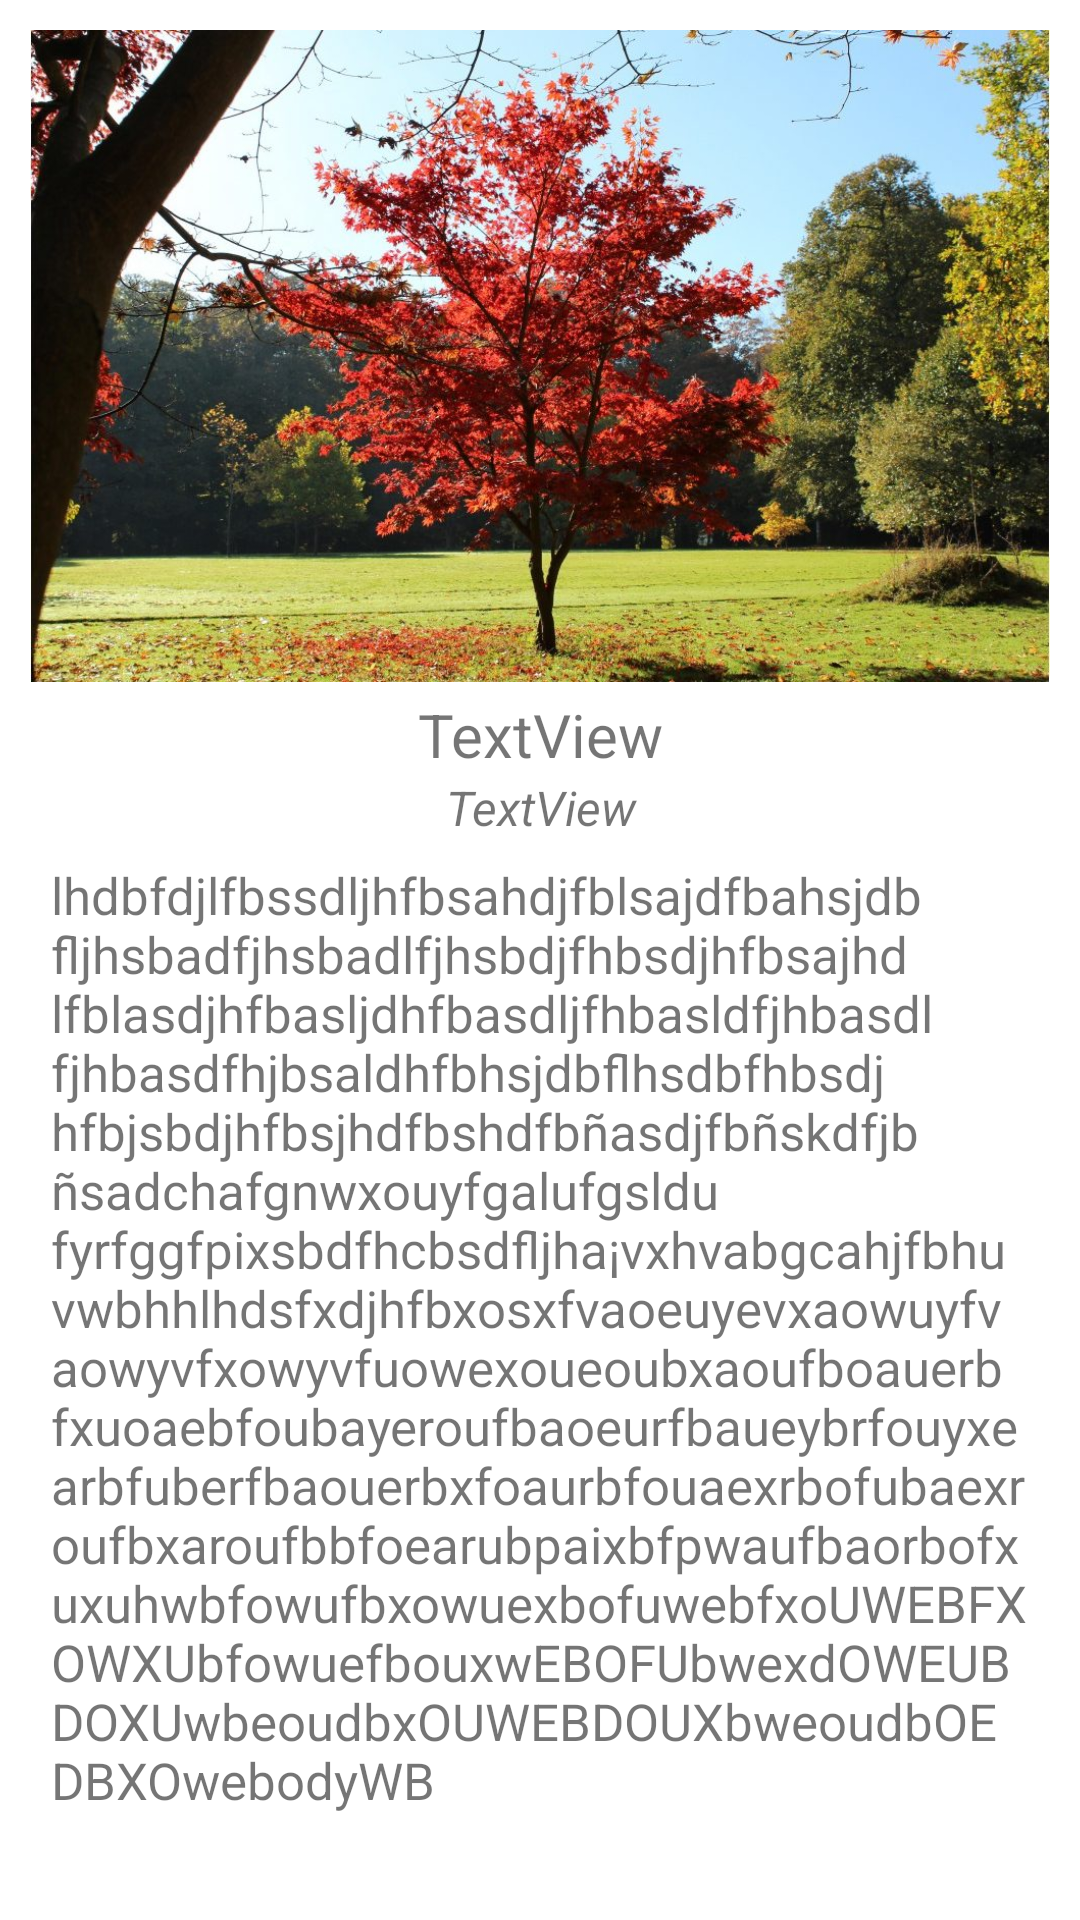

Reconstruct the res/layout file that produces this screen, plus the resources it refers to.
<!-- AndroidManifest.xml: application theme Theme.P2DI -->
<!-- res/layout/scroll_vista_second_activity.xml -->
<?xml version="1.0" encoding="utf-8"?>
<ScrollView xmlns:android="http://schemas.android.com/apk/res/android"
    xmlns:app="http://schemas.android.com/apk/res-auto"
    android:layout_width="match_parent"
    android:layout_height="match_parent"
    xmlns:tools="http://schemas.android.com/tools"
    android:layout_margin="5dp"
    tools:context=".UI.AddActivity">


    <LinearLayout
        android:layout_width="match_parent"
        android:layout_height="wrap_content"
        android:orientation="vertical"
        android:padding="10dp"
        >

        <ImageView
            android:id="@+id/imagenSegundaActivi"
            android:layout_width="match_parent"
            android:layout_height="wrap_content"
            android:adjustViewBounds="true"
            android:cropToPadding="false"
            android:scaleType="fitXY"
            app:srcCompat="@drawable/acer_palmatum" />
        <TextView
            android:id="@+id/nombreSegundaActivi"
            android:layout_width="match_parent"
            android:layout_height="wrap_content"
            android:gravity="center"
            android:text="TextView"
            android:layout_marginTop="4dp"
            android:textSize="20sp" />
        <TextView
            android:id="@+id/nombreCientificoSegunda"
            android:layout_width="match_parent"
            android:layout_height="wrap_content"
            android:gravity="center"
            android:text="TextView"
            android:textSize="16sp"
            android:textStyle="italic" />

        <TextView
            android:id="@+id/descripcionSegunda"
            android:layout_width="match_parent"
            android:layout_height="wrap_content"
            android:scrollbars="vertical"
            android:padding="7dp"
            android:text="lhdbfdjlfbssdljhfbsahdjfblsajdfbahsjdbfljhsbadfjhsbadlfjhsbdjfhbsdjhfbsajhdlfblasdjhfbasljdhfbasdljfhbasldfjhbasdlfjhbasdfhjbsaldhfbhsjdbflhsdbfhbsdjhfbjsbdjhfbsjhdfbshdfbñasdjfbñskdfjb ñsadchafgnwxouyfgalufgsldu fyrfggfpixsbdfhcbsdfljha¡vxhvabgcahjfbhuvwbhhlhdsfxdjhfbxosxfvaoeuyevxaowuyfvaowyvfxowyvfuowexoueoubxaoufboauerbfxuoaebfoubayeroufbaoeurfbaueybrfouyxearbfuberfbaouerbxfoaurbfouaexrbofubaexroufbxaroufbbfoearubpaixbfpwaufbaorbofxuxuhwbfowufbxowuexbofuwebfxoUWEBFXOWXUbfowuefbouxwEBOFUbwexdOWEUBDOXUwbeoudbxOUWEBDOUXbweoudbOEDBXOwebodyWB"
            android:textSize="17sp"
            />

    </LinearLayout>
</ScrollView>
<!-- resources referenced by this layout -->
<resources>
  <!-- drawable acer_palmatum: jpg bitmap (drawable, 209889 bytes) -->
  <style name="Theme.P2DI" parent="Theme.MaterialComponents.DayNight.DarkActionBar">
          
          <item name="colorPrimary">@color/primaryColor</item>
          <item name="colorPrimaryVariant">@color/primaryDarkColor</item>
          <item name="colorOnPrimary">@color/primaryTextColor</item>
          
          <item name="colorSecondary">@color/secondaryColor</item>
          <item name="colorSecondaryVariant">@color/secondaryDarkColor</item>
          <item name="colorOnSecondary">@color/secondaryTextColor</item>
          
          <item name="android:statusBarColor" tools:targetApi="l">?attr/colorPrimaryVariant</item>
          
      </style>
  <color name="primaryColor">#66bb6a</color>
  <color name="primaryDarkColor">#338a3e</color>
  <color name="primaryTextColor">#000000</color>
  <color name="secondaryColor">#f4716f</color>
  <color name="secondaryDarkColor">#bd4044</color>
  <color name="secondaryTextColor">#000000</color>
</resources>
